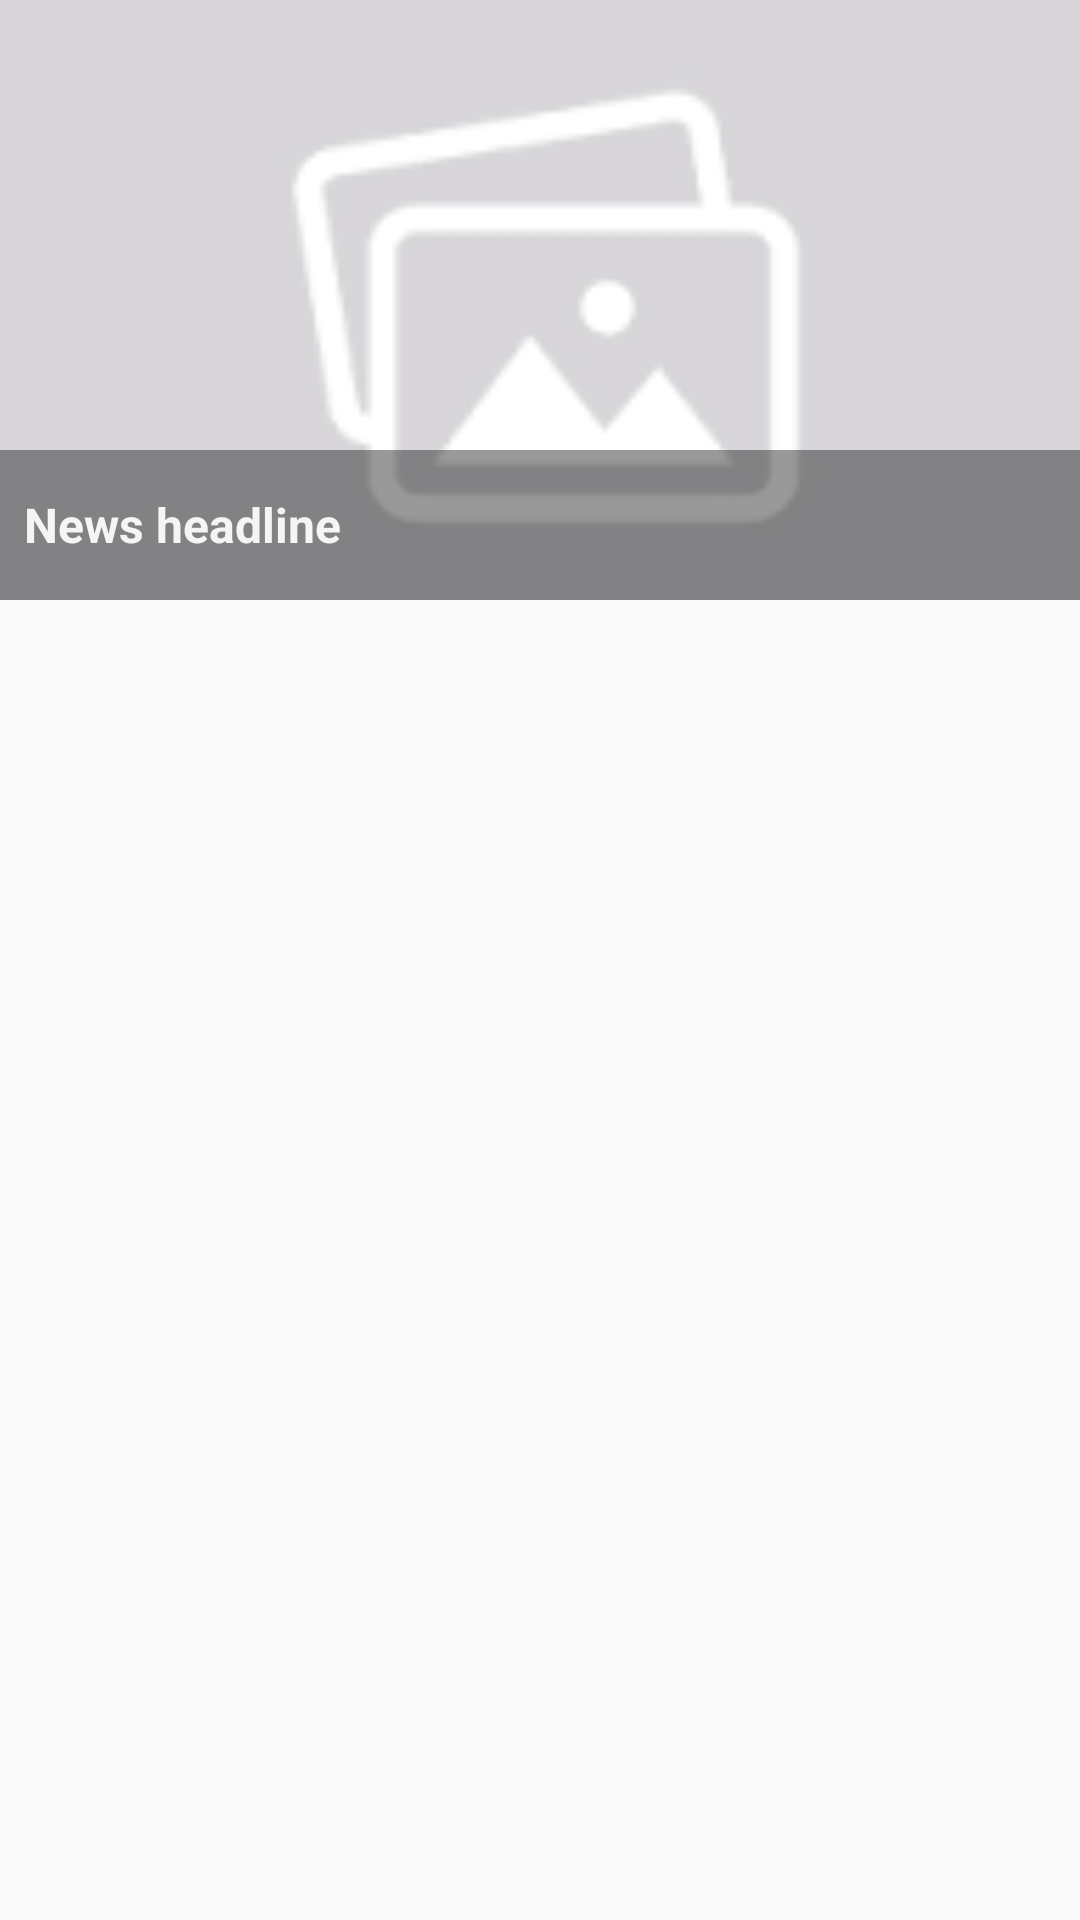

Reconstruct the res/layout file that produces this screen, plus the resources it refers to.
<!-- AndroidManifest.xml: application theme AppTheme -->
<!-- res/layout/widget_indewas_large.xml -->
<?xml version="1.0" encoding="utf-8"?>
<FrameLayout xmlns:android="http://schemas.android.com/apk/res/android"
    android:layout_width="match_parent"
    android:layout_height="wrap_content"
    android:minHeight="250dp"
    android:padding="0dp">

    <RelativeLayout
        android:id="@+id/widget"
        android:layout_width="wrap_content"
        android:layout_height="match_parent"
        android:minHeight="250dp">

        <ImageView
            android:id="@+id/widget_image"
            android:layout_width="match_parent"
            android:layout_height="200dp"
            android:adjustViewBounds="true"
            android:contentDescription="@string/description_news_wedgit_image"
            android:scaleType="centerCrop"
            android:src="@drawable/no_image_available" />

        <TextView
            android:id="@+id/widget_headline"
            android:layout_width="match_parent"
            android:layout_height="wrap_content"
            android:layout_alignBottom="@+id/widget_image"
            android:background="#66000000"
            android:gravity="center_vertical"
            android:minHeight="50dp"
            android:padding="8dp"
            android:text="@string/_wedgit_news_related_headline"
            android:textColor="#f5f5f5"
            android:textSize="16sp"
            android:textStyle="bold" />
    </RelativeLayout>


</FrameLayout>
<!-- resources referenced by this layout -->
<resources>
  <!-- drawable no_image_available: png bitmap (drawable, 3353 bytes) -->
  <string name="_wedgit_news_related_headline">News headline</string>
  <string name="description_news_wedgit_image">Image for inTouch Wedgit</string>
  <style name="AppTheme" parent="Theme.AppCompat.Light.DarkActionBar">
          
          <item name="colorPrimary">@color/colorPrimary</item>
          <item name="colorPrimaryDark">@color/colorPrimaryDark</item>
          <item name="colorAccent">@color/colorAccent</item>
      </style>
  <color name="colorPrimary">#3F51B5</color>
  <color name="colorPrimaryDark">#303F9F</color>
  <color name="colorAccent">#FF4081</color>
</resources>
